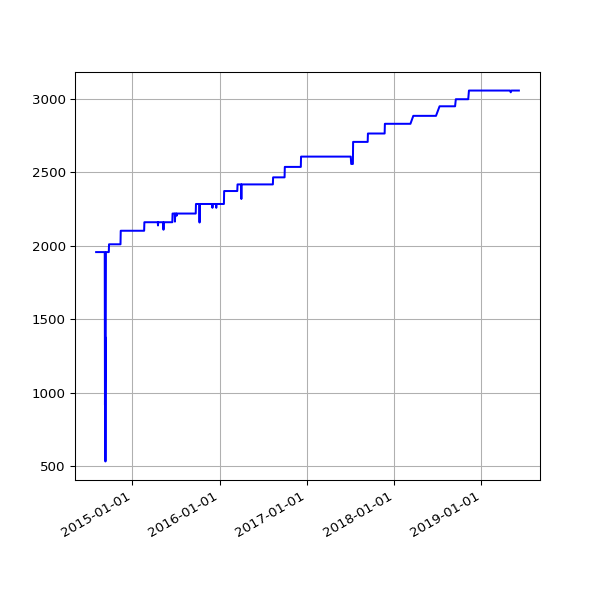

The data file committed next to this chart (first rows):
date, value
2014-08-02 02:34:49 +0100, 1957
2014-08-03 03:05:19 +0100, 1957
2014-08-04 02:45:32 +0100, 1957
2014-08-05 02:45:33 +0100, 1957
2014-08-06 02:43:20 +0100, 1957
2014-08-07 02:41:52 +0100, 1957
2014-08-08 02:43:24 +0100, 1957
2014-08-09 02:35:17 +0100, 1957
2014-08-10 02:37:17 +0100, 1957
2014-08-11 02:49:09 +0100, 1957
2014-08-12 02:36:56 +0100, 1957
2014-08-13 02:41:52 +0100, 1957
2014-08-14 02:39:20 +0100, 1957
2014-08-15 02:40:32 +0100, 1957
2014-08-16 02:39:22 +0100, 1957
2014-08-17 02:37:23 +0100, 1957
2014-08-18 02:40:14 +0100, 1957
2014-08-19 02:41:31 +0100, 1957
2014-08-20 02:41:02 +0100, 1957
2014-08-21 02:46:25 +0100, 1957
2014-08-22 02:42:42 +0100, 1957
2014-08-23 02:49:08 +0100, 1957
2014-08-24 02:41:34 +0100, 1957
2014-08-25 02:44:26 +0100, 1957
2014-08-26 02:45:33 +0100, 1957
2014-08-27 02:47:23 +0100, 1957
2014-08-28 02:45:45 +0100, 1957
2014-08-29 02:52:17 +0100, 1957
2014-08-30 02:41:53 +0100, 1957
2014-08-31 02:41:54 +0100, 1957
2014-09-01 02:41:45 +0100, 1957
2014-09-02 02:56:38 +0100, 1957
2014-09-03 02:53:41 +0100, 1957
2014-09-04 03:09:09 +0100, 1957
2014-09-05 02:53:14 +0100, 1957
2014-09-06 02:45:18 +0100, 1957
2014-09-07 02:42:16 +0100, 1957
2014-09-08 03:37:13 +0100, 918
2014-09-09 02:50:39 +0100, 1380
2014-09-10 02:53:39 +0100, 534
2014-09-11 03:39:38 +0100, 1227
2014-09-12 02:44:06 +0100, 1957
2014-09-13 02:45:19 +0100, 1957
2014-09-14 02:46:09 +0100, 1957
2014-09-15 02:51:21 +0100, 1957
2014-09-16 02:51:21 +0100, 1957
2014-09-17 02:50:45 +0100, 1957
2014-09-18 02:52:25 +0100, 1957
2014-09-19 02:50:21 +0100, 1957
2014-09-20 02:42:56 +0100, 1957
2014-09-21 02:40:59 +0100, 1957
2014-09-22 02:50:35 +0100, 1957
2014-09-23 02:41:41 +0100, 1957
2014-09-24 02:44:22 +0100, 1957
2014-09-25 02:55:33 +0100, 2010
2014-09-26 02:52:05 +0100, 2010
2014-09-27 02:42:14 +0100, 2010
2014-09-28 02:39:29 +0100, 2010
2014-09-29 02:49:32 +0100, 2010
2014-09-30 02:55:10 +0100, 2010
... 1,192 more rows
